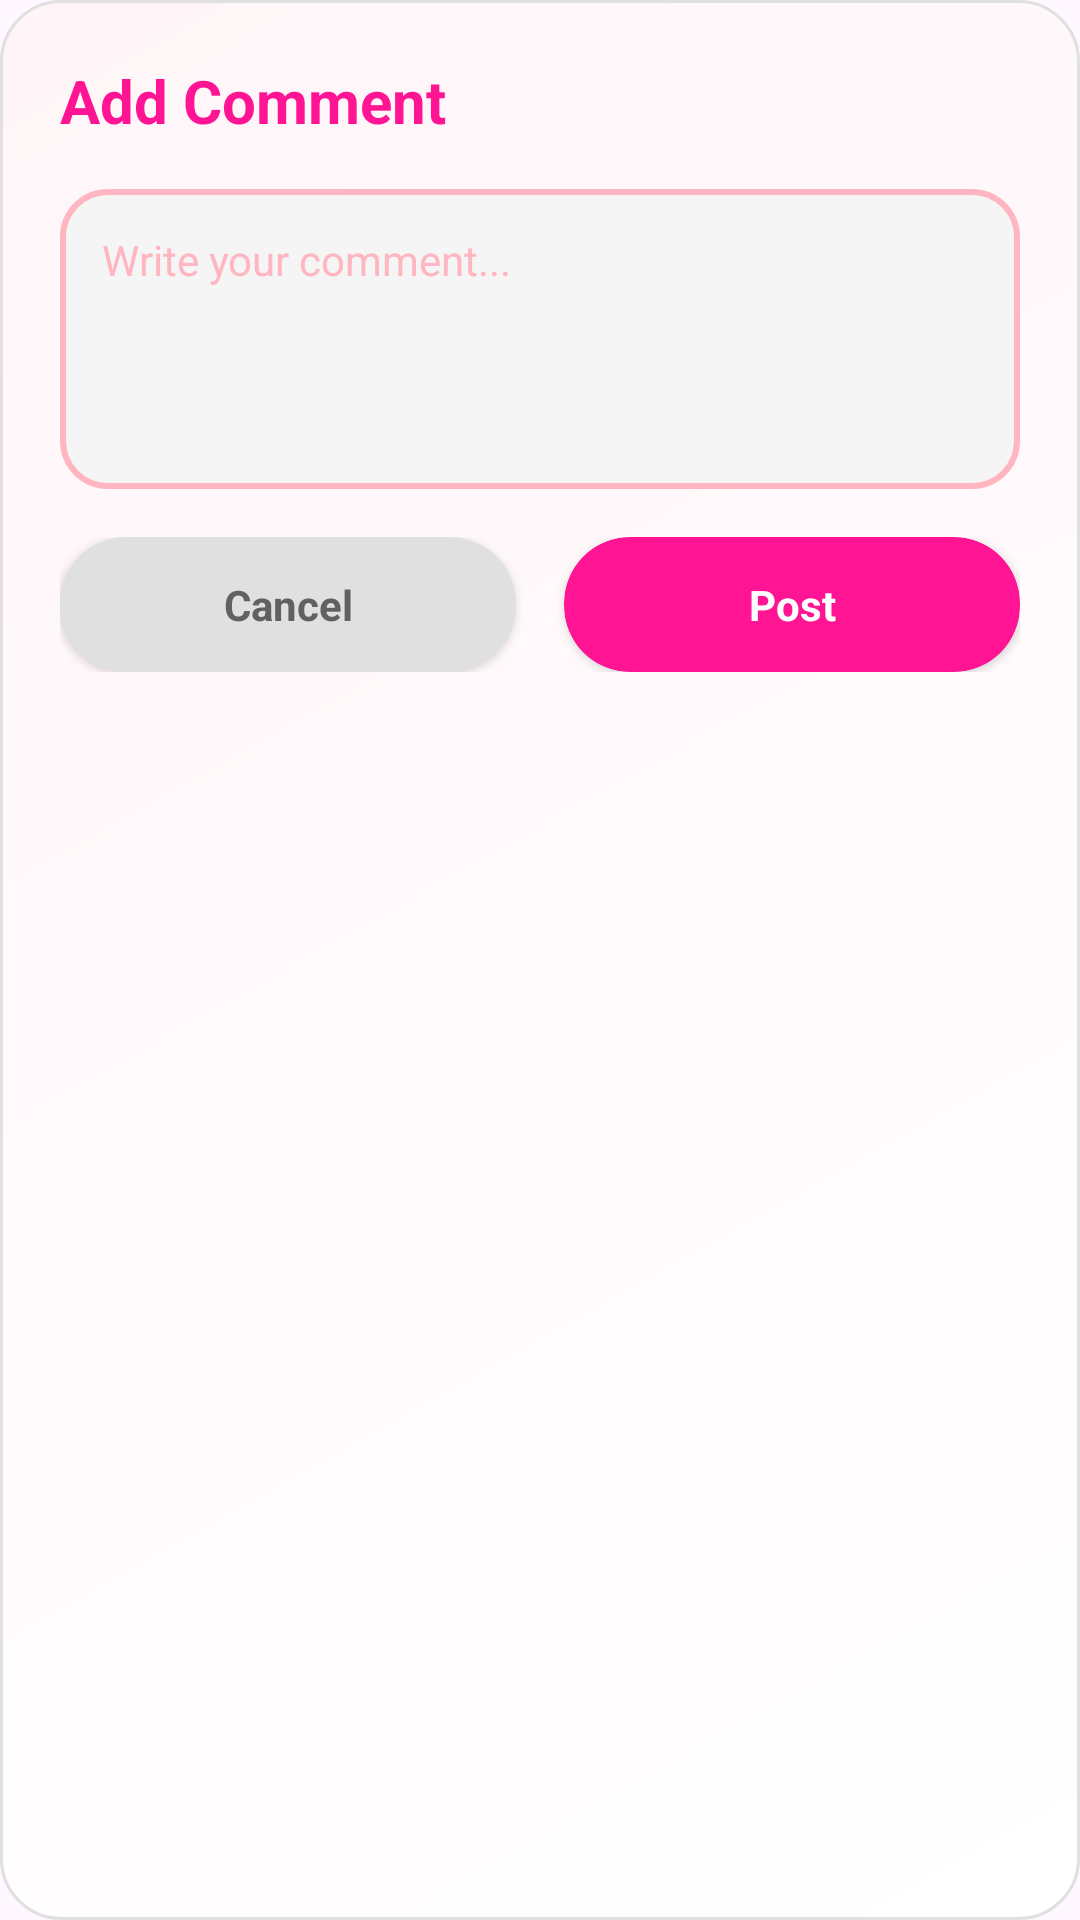

Layout XML and referenced resources for this Android screen:
<!-- AndroidManifest.xml: application theme Theme.Soulmate -->
<!-- res/layout/dialog_comment.xml -->
<?xml version="1.0" encoding="utf-8"?>
<LinearLayout xmlns:android="http://schemas.android.com/apk/res/android"
    xmlns:app="http://schemas.android.com/apk/res-auto"
    android:layout_width="match_parent"
    android:layout_height="wrap_content"
    android:orientation="vertical"
    android:background="@drawable/dialog_background"
    android:padding="20dp">

    <TextView
        android:id="@+id/titleText"
        android:layout_width="wrap_content"
        android:layout_height="wrap_content"
        android:text="Add Comment"
        android:textColor="@color/pink_dark"
        android:textSize="20sp"
        android:textStyle="bold"
        android:layout_marginBottom="16dp" />

    <EditText
        android:id="@+id/commentInput"
        android:layout_width="match_parent"
        android:layout_height="100dp"
        android:background="@drawable/edittext_background"
        android:padding="14dp"
        android:hint="Write your comment..."
        android:textColor="@color/pink_dark"
        android:textColorHint="@color/pink_light"
        android:textSize="14sp"
        android:inputType="textMultiLine"
        android:gravity="top" />

    <LinearLayout
        android:layout_width="match_parent"
        android:layout_height="wrap_content"
        android:orientation="horizontal"
        android:layout_marginTop="16dp">

        <androidx.cardview.widget.CardView
            android:id="@+id/cancelCommentButton"
            android:layout_width="0dp"
            android:layout_height="45dp"
            android:layout_weight="1"
            android:layout_marginEnd="8dp"
            app:cardCornerRadius="22dp"
            app:cardElevation="2dp"
            app:cardBackgroundColor="@color/light_gray"
            android:clickable="true"
            android:focusable="true">

            <TextView
                android:layout_width="match_parent"
                android:layout_height="match_parent"
                android:gravity="center"
                android:text="Cancel"
                android:textColor="@color/dark_gray"
                android:textSize="14sp"
                android:textStyle="bold" />

        </androidx.cardview.widget.CardView>

        <androidx.cardview.widget.CardView
            android:id="@+id/submitCommentButton"
            android:layout_width="0dp"
            android:layout_height="45dp"
            android:layout_weight="1"
            android:layout_marginStart="8dp"
            app:cardCornerRadius="22dp"
            app:cardElevation="2dp"
            app:cardBackgroundColor="@color/pink_dark"
            android:clickable="true"
            android:focusable="true">

            <TextView
                android:layout_width="match_parent"
                android:layout_height="match_parent"
                android:gravity="center"
                android:text="Post"
                android:textColor="@color/white"
                android:textSize="14sp"
                android:textStyle="bold" />

        </androidx.cardview.widget.CardView>

    </LinearLayout>

</LinearLayout>
<!-- resources referenced by this layout -->
<resources>
  <color name="dark_gray">#616161</color>
  <color name="light_gray">#E0E0E0</color>
  <color name="pink_dark">#FF1493</color>
  <color name="pink_light">#FFB6C1</color>
  <color name="white">#FFFFFF</color>
  <!-- drawable dialog_background (drawable) -->
  <?xml version="1.0" encoding="utf-8"?>
  <shape xmlns:android="http://schemas.android.com/apk/res/android"
      android:shape="rectangle">
  
      <solid android:color="@android:color/white" />
      <corners android:radius="20dp" />
      <stroke
          android:width="1dp"
          android:color="#E0E0E0" />
      <gradient
          android:startColor="#FFFFFF"
          android:endColor="#FFF5F8"
          android:angle="135"
          android:type="linear" />
  
  </shape>
  <!-- drawable edittext_background (drawable) -->
  <?xml version="1.0" encoding="utf-8"?>
  <shape xmlns:android="http://schemas.android.com/apk/res/android">
      <solid android:color="@color/white_smoke" />
      <corners android:radius="15dp" />
      <stroke
          android:width="2dp"
          android:color="@color/pink_light" />
      <padding
          android:left="10dp"
          android:top="10dp"
          android:right="10dp"
          android:bottom="10dp" />
  </shape>
  <style name="Theme.Soulmate" parent="Base.Theme.Soulmate" />
  <color name="white_smoke">#F5F5F5</color>
  <style name="Base.Theme.Soulmate" parent="Theme.Material3.DayNight.NoActionBar">
          
          
      </style>
</resources>
